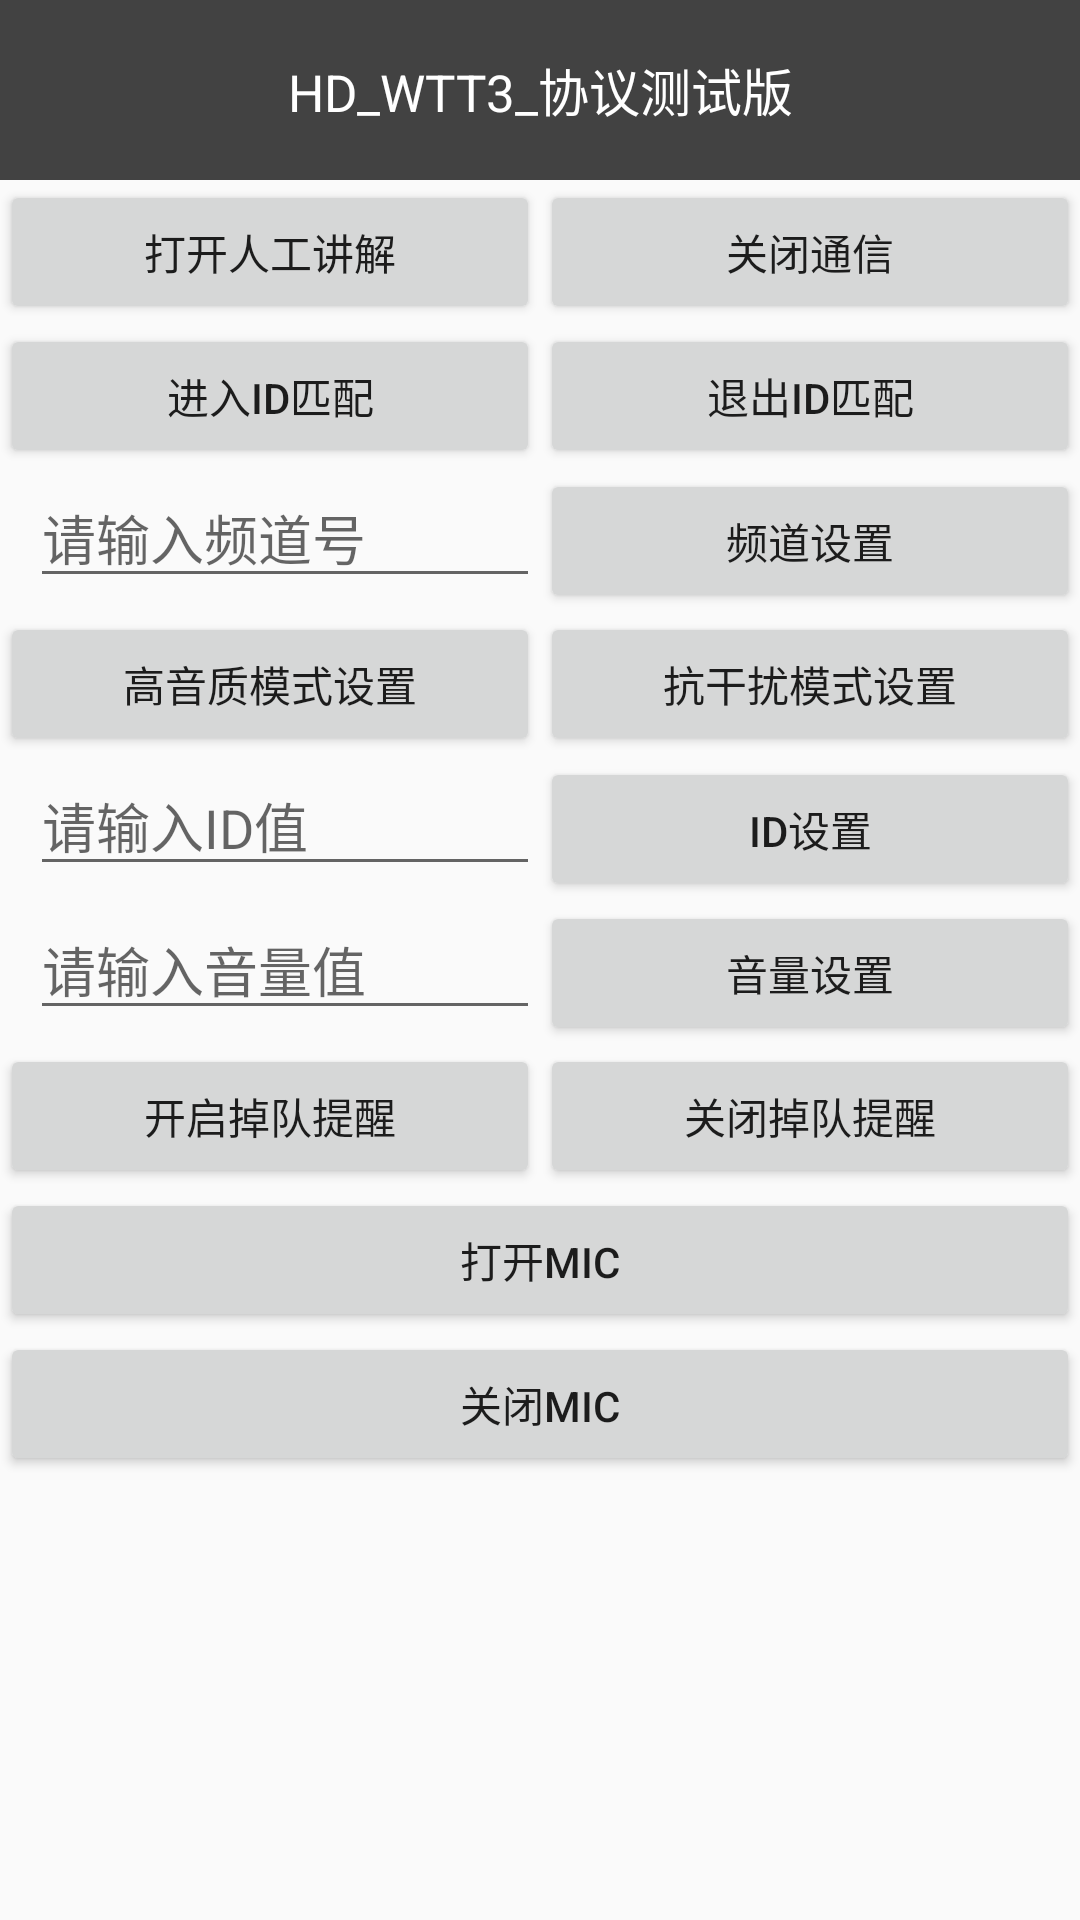

Reconstruct the res/layout file that produces this screen, plus the resources it refers to.
<!-- AndroidManifest.xml: application theme AppTheme -->
<!-- res/layout/activity_test_protol.xml -->
<LinearLayout xmlns:android="http://schemas.android.com/apk/res/android"
    xmlns:tools="http://schemas.android.com/tools"
    android:id="@+id/container"
    android:layout_width="fill_parent"
    android:layout_height="fill_parent"
    android:orientation="vertical"
    tools:ignore="MergeRootFrame">

    <TextView
        android:layout_width="match_parent"
        android:layout_height="60dp"
        android:background="@color/cardview_dark_background"
        android:gravity="center"
        android:text="HD_WTT3_协议测试版"
        android:textColor="#FFF"
        android:textSize="17sp" />

    <LinearLayout
        android:layout_width="match_parent"
        android:layout_height="wrap_content"
        android:orientation="horizontal">

        <Button
            android:id="@+id/btn_open_rengong"
            android:layout_width="match_parent"
            android:layout_height="wrap_content"
            android:layout_weight="1"
            android:text="打开人工讲解" />

        <Button
            android:id="@+id/btn_close_tongxin"
            android:layout_width="match_parent"
            android:layout_height="wrap_content"
            android:layout_weight="1"
            android:text="关闭通信" />
    </LinearLayout>

    <LinearLayout
        android:layout_width="match_parent"
        android:layout_height="wrap_content"
        android:orientation="horizontal">

        <Button
            android:id="@+id/btn_open_id_pipei"
            android:layout_width="match_parent"
            android:layout_height="wrap_content"
            android:layout_weight="1"
            android:text="进入ID匹配" />

        <Button
            android:id="@+id/btn_close_id_pipei"
            android:layout_width="match_parent"
            android:layout_height="wrap_content"
            android:layout_weight="1"
            android:text="退出ID匹配" />
    </LinearLayout>

    <LinearLayout
        android:layout_width="match_parent"
        android:layout_height="wrap_content"
        android:orientation="horizontal">

        <EditText
            android:id="@+id/etv_channel"
            android:layout_width="match_parent"
            android:layout_height="wrap_content"
            android:layout_marginLeft="10dp"
            android:layout_weight="1"
            android:hint="请输入频道号"
            android:inputType="number" />

        <Button
            android:id="@+id/btn_channel_set"
            android:layout_width="match_parent"
            android:layout_height="wrap_content"
            android:layout_weight="1"
            android:text="频道设置" />

    </LinearLayout>

    <LinearLayout
        android:layout_width="match_parent"
        android:layout_height="wrap_content"
        android:orientation="horizontal">

        <Button
            android:id="@+id/btn_modle_gaoyz"
            android:layout_width="match_parent"
            android:layout_height="wrap_content"
            android:layout_weight="1"
            android:text="高音质模式设置" />

        <Button
            android:id="@+id/btn_modle_kanggr"
            android:layout_width="match_parent"
            android:layout_height="wrap_content"
            android:layout_weight="1"
            android:text="抗干扰模式设置" />
    </LinearLayout>


    <LinearLayout
        android:layout_width="match_parent"
        android:layout_height="wrap_content"
        android:orientation="horizontal">

        <EditText
            android:id="@+id/etv_id"
            android:layout_width="match_parent"
            android:layout_height="wrap_content"
            android:layout_marginLeft="10dp"
            android:layout_weight="1"
            android:hint="请输入ID值"
            android:inputType="number" />

        <Button
            android:id="@+id/btn_id_set"
            android:layout_width="match_parent"
            android:layout_height="wrap_content"
            android:layout_weight="1"
            android:text="ID设置" />
    </LinearLayout>

    <LinearLayout
        android:layout_width="match_parent"
        android:layout_height="wrap_content"
        android:orientation="horizontal">

        <EditText
            android:id="@+id/etv_volume"
            android:layout_width="match_parent"
            android:layout_height="wrap_content"
            android:layout_marginLeft="10dp"
            android:layout_weight="1"
            android:hint="请输入音量值"
            android:inputType="number" />

        <Button
            android:id="@+id/btn_volume_set"
            android:layout_width="match_parent"
            android:layout_height="wrap_content"
            android:layout_weight="1"
            android:text="音量设置" />

    </LinearLayout>

    <LinearLayout
        android:layout_width="match_parent"
        android:layout_height="wrap_content">

        <Button
            android:id="@+id/btn_tixing_open"
            android:layout_width="match_parent"
            android:layout_height="wrap_content"
            android:layout_weight="1"
            android:text="开启掉队提醒" />

        <Button
            android:id="@+id/btn_tixing_close"
            android:layout_width="match_parent"
            android:layout_height="wrap_content"
            android:layout_weight="1"
            android:text="关闭掉队提醒" />
    </LinearLayout>

    <Button
        android:id="@+id/btn_openmic"
        android:layout_width="match_parent"
        android:layout_height="wrap_content"
        android:text="打开MIC"/>

    <Button
        android:id="@+id/btn_closemic"
        android:layout_width="match_parent"
        android:layout_height="wrap_content"
        android:text="关闭MIC"/>

</LinearLayout>
<!-- resources referenced by this layout -->
<resources>
  <style name="AppTheme" parent="Theme.AppCompat.Light.DarkActionBar">
          
          <item name="colorPrimary">@color/colorPrimary</item>
          <item name="colorPrimaryDark">@color/colorPrimaryDark</item>
          <item name="colorAccent">@color/colorAccent</item>
      </style>
  <color name="colorPrimary">#3F51B5</color>
  <color name="colorPrimaryDark">#303F9F</color>
  <color name="colorAccent">#FF4081</color>
</resources>
